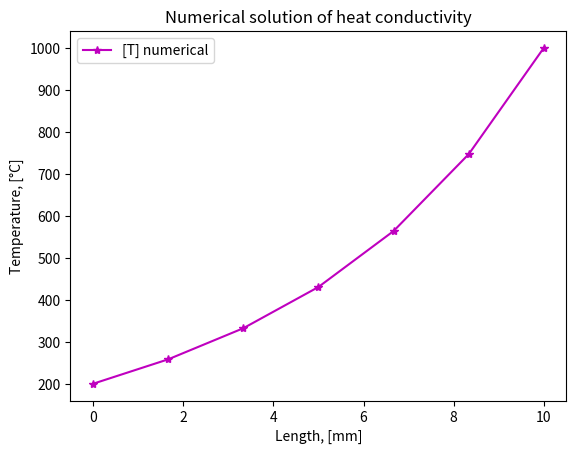
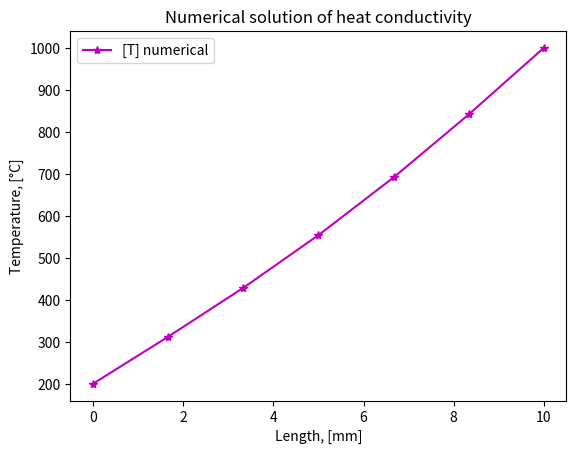
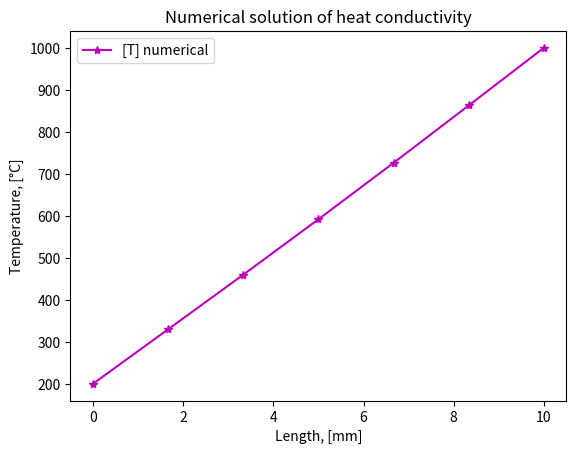
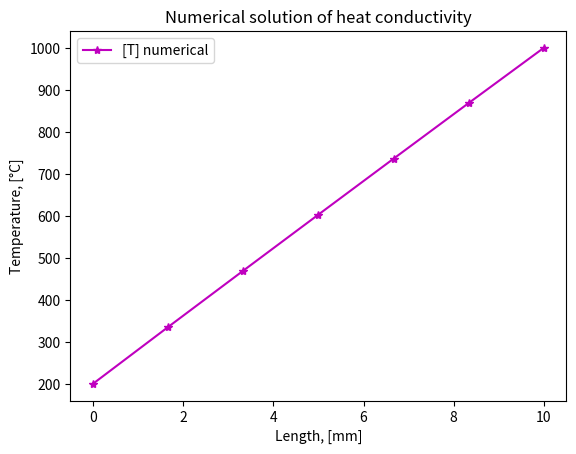
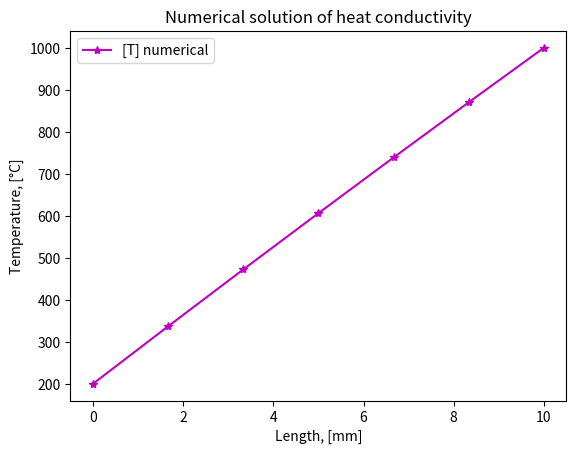

Reproduce these figures in Python, in order.
import numpy as np
import matplotlib.pyplot as mp

import time

""" 
---------------------
|     ГУ 2 рода     |
---------------------
"""

def tdma_algorithm(
        a_p: np.ndarray,
        a_w: np.ndarray,
        a_e: np.ndarray,
        b: np.ndarray,
        N: int,
        T: np.ndarray) -> np.ndarray:
    '''
      Numerical solution for one-dimension unsteady heat conductivity
         with TDMA (Thomas-algorithm)
    '''

    P = np.zeros(N)
    Q = np.zeros(N)
    P[0] = a_w[0] / a_p[0]
    Q[0] = b[0] / a_p[0]
    for i in range(1, N):
        P[i] = a_w[i] / (a_p[i] - (a_e[i] * P[i - 1]))
        Q[i] = (b[i] + (a_e[i] * Q[i - 1])) / (a_p[i] - (a_e[i] * P[i - 1]))

    T[N - 1] = Q[N - 1]
    for i in range(N - 1, 0, -1):
        T[i - 1] = P[i - 1] * T[i] + Q[i - 1]

    # T[0] = T_left
    # T[N-1] = T_right

    return T

def discrete_analogue(   # это функция для коэф дискр аналога,
                         # она не используется, т.к. раскрыта
                         # в цикле в теле основной программы
        k_arr: np.ndarray,
        a_p: np.ndarray,
        a_w: np.ndarray,
        a_e: np.ndarray,
        b: np.ndarray,
        dx: float,
        S_p: float,
        a_o: float,
        S_c: float,
        T_old_solution_numerical: np.ndarray,
        T_left: float,
        T_right: float) -> None:

    # boundary conditions for coefficients
    # a[0], b[0], c[0], d[0] = 1, 0, 0, T_left  # self.T_old_solution_numerical[0]
    # a[N - 1], b[N - 1], c[N - 1], d[N - 1] = 1, 0, 0, T_right  # self.T_old_solution_numerical[N - 1]
    a_p[0], a_w[0], a_e[0], b[0] = 1, 0, -1, 2 * T_left   # коэф для фиктивного к.о.
    a_p[N - 1], a_w[N - 1], a_e[N - 1], b[N - 1] = 1, -1, 0, 2 * T_right
    # a[0], b[0], c[0], d[0] = 1, 0, 0, 2*T_left/3  # self.T_old_solution_numerical[0]
    # a[N - 1], b[N - 1], c[N - 1], d[N - 1] = 1, 0, 0, 2*T_right/3  # self.T_old_solution_numerical[N - 1]


    for i in range(1, N - 1):
        a_w[i] = k_arr[i - 1] / dx
        a_e[i] = k_arr[i + 1] / dx
        a_p[i] = a_w[i] + a_e[i] + a_o - (S_p * dx)
        b[i] = S_c * dx + a_o * T_old_solution_numerical[i]



# данные, касающиеся самого тела
N: int = 7
length: float = 10.0
k: float = 1000.0
T_left: float = 100.0
T_right: float = 500.0
q_left: float = 1000 # поток слева
q_right: float = 0 # поток справа
delta: float = 0.1
dx: float = length / (N - 1)
L: np.ndarray = np.arange(start=0, stop=length + delta, step=dx)
# c: float = main_data.c

# данные, касающиеся времени
all_time: float = 100.0
time_steps: int = 5
dt: float = all_time / (time_steps - 1)
a_o: float = (k * dx) / dt  # a_o = (rho * c * dx) / Dt

# линеаризация источника S = S_c + S_p * T[i]
S_c = 0
S_p = 0

T_init: float = T_left # начальная температура
T_old_solution_numerical: np.array = np.array([], dtype = float)
T_current_solution_numerical: np.ndarray = T_init * np.ones(shape = N, dtype = float)

k_arr: np.ndarray = np.array([k] * (N + 1), float) # коэф теплопроводности

a_p: np.ndarray = np.zeros(shape = N, dtype = float)
a_w: np.ndarray = np.zeros(shape = N, dtype = float)
a_e: np.ndarray = np.zeros(shape = N, dtype = float)
b: np.ndarray = np.zeros(shape = N, dtype = float)


# цикл с решением уравнений
time_iter: float = 0.0
while (time_iter <= all_time):
    a_p[0], a_w[0], a_e[0], b[0] = 1, 0, -1, (2 * T_left) # учитываем, что поток и темепратура заданы на фиктивном к.о.
    a_p[N - 1], a_w[N - 1], a_e[N - 1], b[N - 1] = 1, -1, 0, (2 * T_right) # учитываем, что поток и темепратура заданы на фиктивном к.о.
    for i in range(1, N - 1):
        a_w[i] = k / dx
        a_e[i] = k / dx
        a_p[i] = a_w[i] + a_e[i] + a_o - (S_p * dx)
        b[i] = S_c * dx + a_o * T_current_solution_numerical[i] + q_left + q_right
    T_current_solution_numerical = tdma_algorithm(a_p, a_w, a_e, b, N, T_current_solution_numerical) # получаем решение на данном временном шаге
    T_old_solution_numerical = np.concatenate((T_old_solution_numerical, T_current_solution_numerical)) # записываем отдельно все эти решения
    print(time_iter, ' sec:  ', T_current_solution_numerical)
    time_iter += dt

T_old_solution_numerical = T_old_solution_numerical.reshape((time_steps, N))


# отрисовка
time_iter: float = 0.0
i: int =  0
while (time_iter <= all_time):
    fig, ax = mp.subplots()
    line, = ax.plot(L, T_old_solution_numerical[i], "-*m", label='[T] numerical')
    mp.legend()
    mp.xlabel('Length, [mm]')
    mp.ylabel('Temperature, [°C]')
    mp.title('Numerical solution of heat conductivity')
    mp.draw()
    mp.gcf().canvas.flush_events()
    time.sleep(0.02)
    mp.show()
    time_iter += dt
    i += 1
